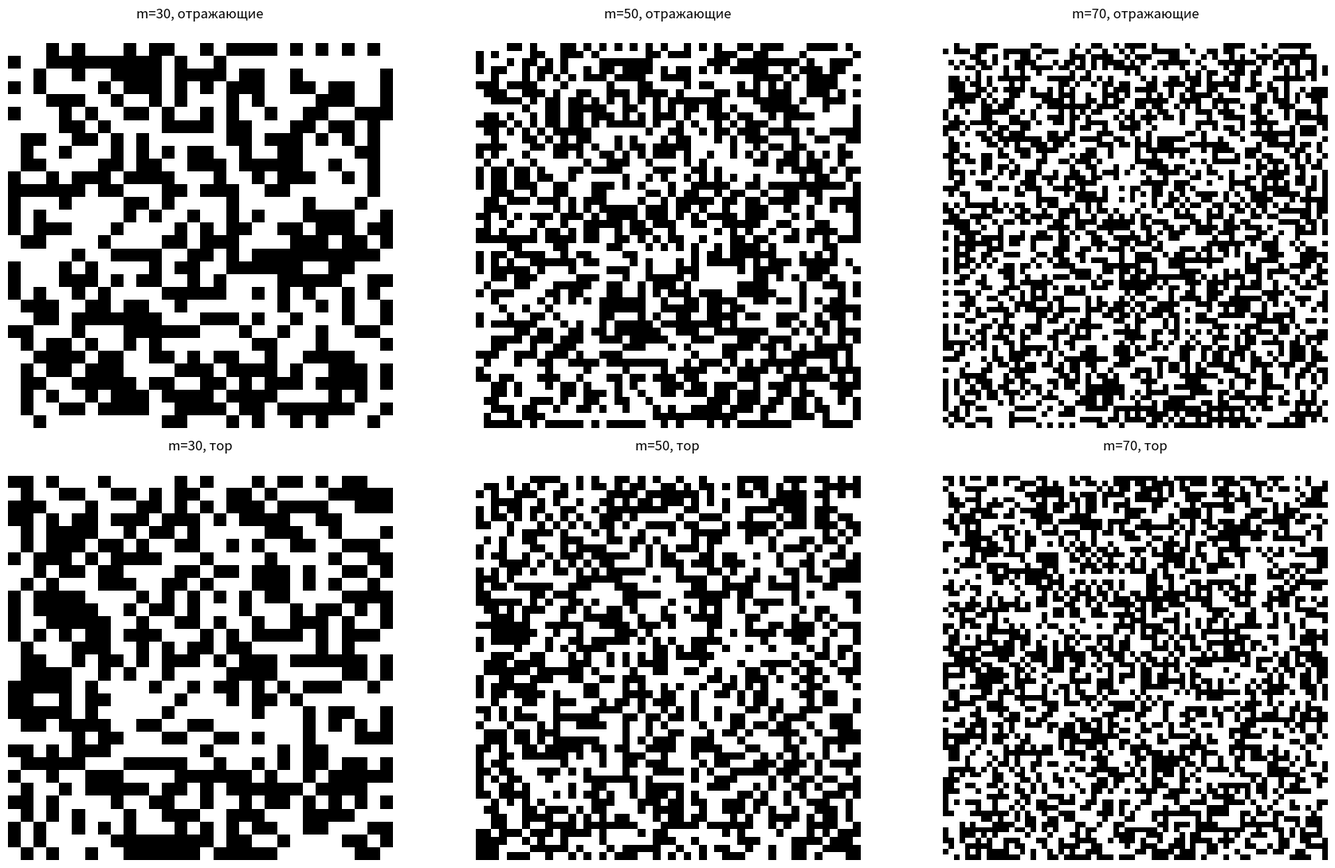
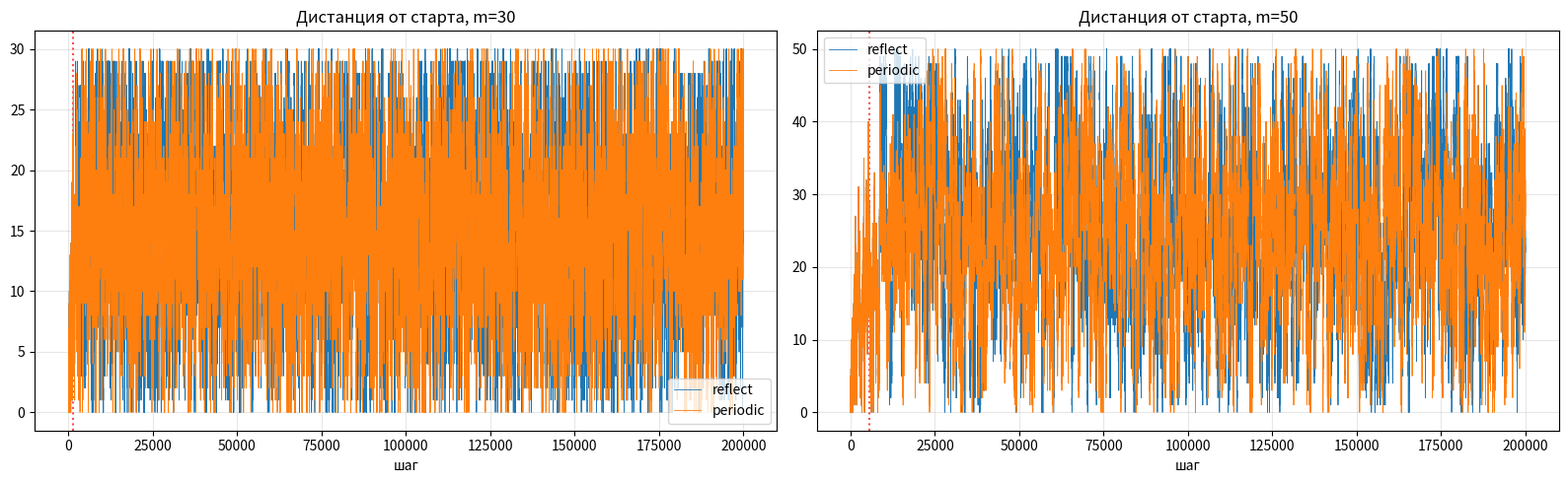
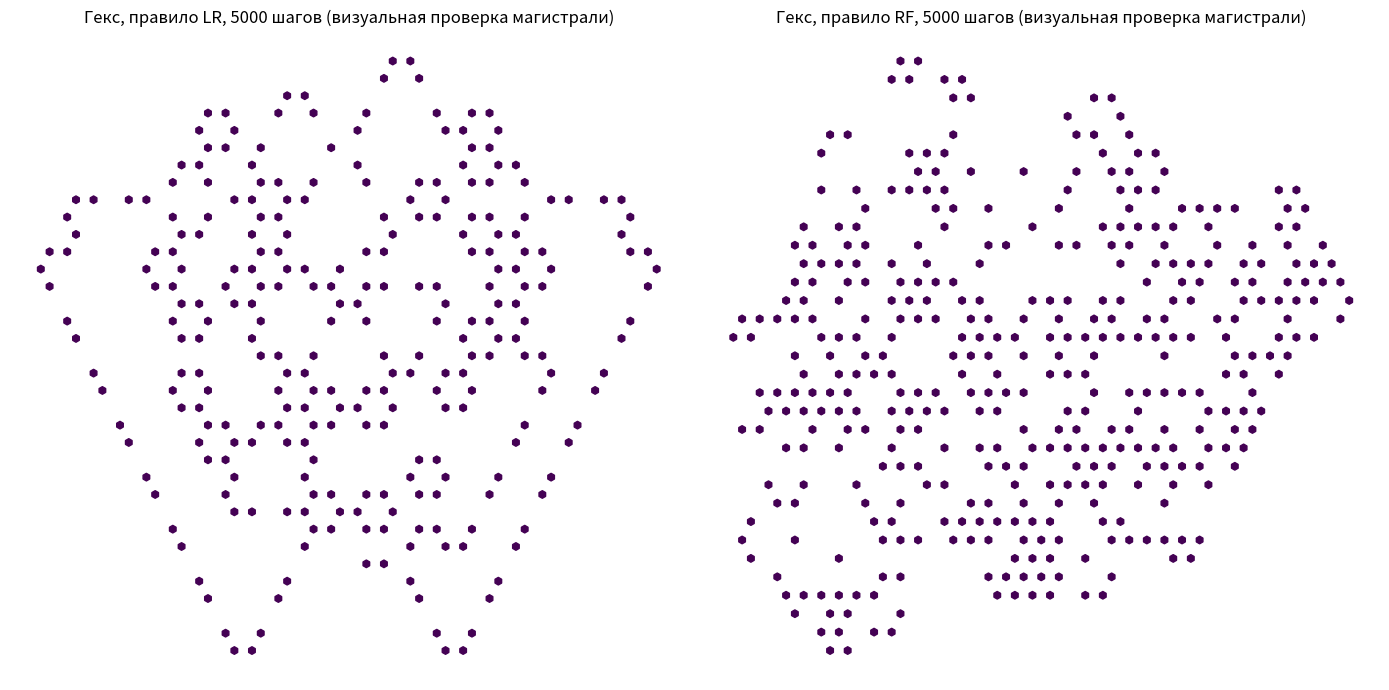

The script that saved these images, in order:
import hashlib
import numpy as np
import matplotlib.pyplot as plt

TURN4 = {'L': 3, 'R': 1, 'U': 2, 'F': 0}
DIRS4 = [(-1, 0), (0, 1), (1, 0), (0, -1)]
MIR_V = {0: 2, 2: 0, 1: 1, 3: 3}
MIR_H = {1: 3, 3: 1, 0: 0, 2: 2}

def box_run(m=50, boundary='reflect', T=200000, rule='LR'):
    OFF = 3; M = m + 2 * OFF
    grid = np.zeros((M, M), dtype=np.uint8)
    r = c = OFF + m // 2; d = 0
    r0, c0 = r, c
    seen = {}; t_wall = None; n_refl = 0; dist = []
    for t in range(1, T + 1):
        s = grid[r, c]
        d = (d + TURN4[rule[s]]) % 4
        grid[r, c] = (s + 1) % len(rule)
        nr, nc = r + DIRS4[d][0], c + DIRS4[d][1]
        if boundary == 'periodic':
            nr = OFF + (nr - OFF) % m; nc = OFF + (nc - OFF) % m
        else:
            if nr < OFF or nr >= OFF + m:
                d = MIR_V[d]; nr = r + DIRS4[d][0]; n_refl += 1
                if t_wall is None: t_wall = t
            if nc < OFF or nc >= OFF + m:
                d = MIR_H[d]; nc = c + DIRS4[d][1]; n_refl += 1
                if t_wall is None: t_wall = t
        r, c = nr, nc
        dist.append(abs(r - r0) + abs(c - c0))
        key = hashlib.md5(grid.tobytes() + bytes((r, c, d))).digest()
        if key in seen:
            return dict(m=m, boundary=boundary, tau=t - seen[key], t_start=seen[key],
                        t=t, t_wall=t_wall, n_refl=n_refl, dist=dist,
                        grid=grid[OFF:OFF+m, OFF:OFF+m].copy())
        seen[key] = t
    return dict(m=m, boundary=boundary, tau=None, t_start=None, t=T,
                t_wall=t_wall, n_refl=n_refl, dist=dist,
                grid=grid[OFF:OFF+m, OFF:OFF+m].copy())

DIRS6 = [(1, 0), (0, 1), (-1, 1), (-1, 0), (0, -1), (1, -1)]
TURN6 = {'R': 1, 'L': 5, 'U': 3, 'F': 0}
def hex_sim(rule, steps):
    q = len(rule); field = {}; pos = (0, 0); d = 0
    for _ in range(steps):
        s = field.get(pos, 0)
        d = (d + TURN6[rule[s]]) % 6
        field[pos] = (s + 1) % q
        if field[pos] == 0: field.pop(pos)
        dq, dr = DIRS6[d]; pos = (pos[0]+dq, pos[1]+dr)
    return field

if __name__ == '__main__':
    rows = []; pics = {}
    for m in (30, 50, 70):
        for bnd in ('reflect', 'periodic'):
            res = box_run(m=m, boundary=bnd)
            rows.append(res); pics[(m, bnd)] = res['grid']
            print(f"m={m:2d} {bnd:8s}: истинный цикл τ={res['tau']}, начало цикла t={res['t_start']}, "
                  f"детекция на t={res['t']}, первый удар t={res['t_wall']}, отражений={res['n_refl']}",
                  flush=True)

    fig, axes = plt.subplots(2, 3, figsize=(18, 11))
    for j, m in enumerate((30, 50, 70)):
        axes[0, j].matshow(pics[(m, 'reflect')], cmap='Greys')
        axes[0, j].set_title(f'm={m}, отражающие'); axes[0, j].axis('off')
        axes[1, j].matshow(pics[(m, 'periodic')], cmap='Greys')
        axes[1, j].set_title(f'm={m}, тор'); axes[1, j].axis('off')
    plt.tight_layout(); plt.savefig('series5b_fields.png', dpi=150)

    fig2, axes2 = plt.subplots(1, 2, figsize=(16, 5))
    for res in rows:
        if res['m'] in (30, 50):
            ax = axes2[0 if res['m'] == 30 else 1]
            ax.plot(res['dist'], lw=0.6, label=res['boundary'])
            if res['t_wall']: ax.axvline(res['t_wall'], color='r', ls=':', alpha=0.7)
    for ax, m in zip(axes2, (30, 50)):
        ax.set_title(f'Дистанция от старта, m={m}'); ax.set_xlabel('шаг')
        ax.grid(alpha=0.3); ax.legend()
    plt.tight_layout(); plt.savefig('series5b_dist.png', dpi=150)

    fig3, axes3 = plt.subplots(1, 2, figsize=(14, 7))
    for ax, rule in zip(axes3, ('LR', 'RF')):
        fld = hex_sim(rule, 5000)
        ax.scatter([2*a+b for a, b in fld], [b for a, b in fld],
                   c=[fld[k] for k in fld], cmap='viridis', marker='h', s=30)
        ax.set_title(f'Гекс, правило {rule}, 5000 шагов (визуальная проверка магистрали)')
        ax.axis('off')
    plt.tight_layout(); plt.savefig('series5b_hex.png', dpi=150)
    print('Сохранены: series5b_fields.png, series5b_dist.png, series5b_hex.png')
    plt.show()
